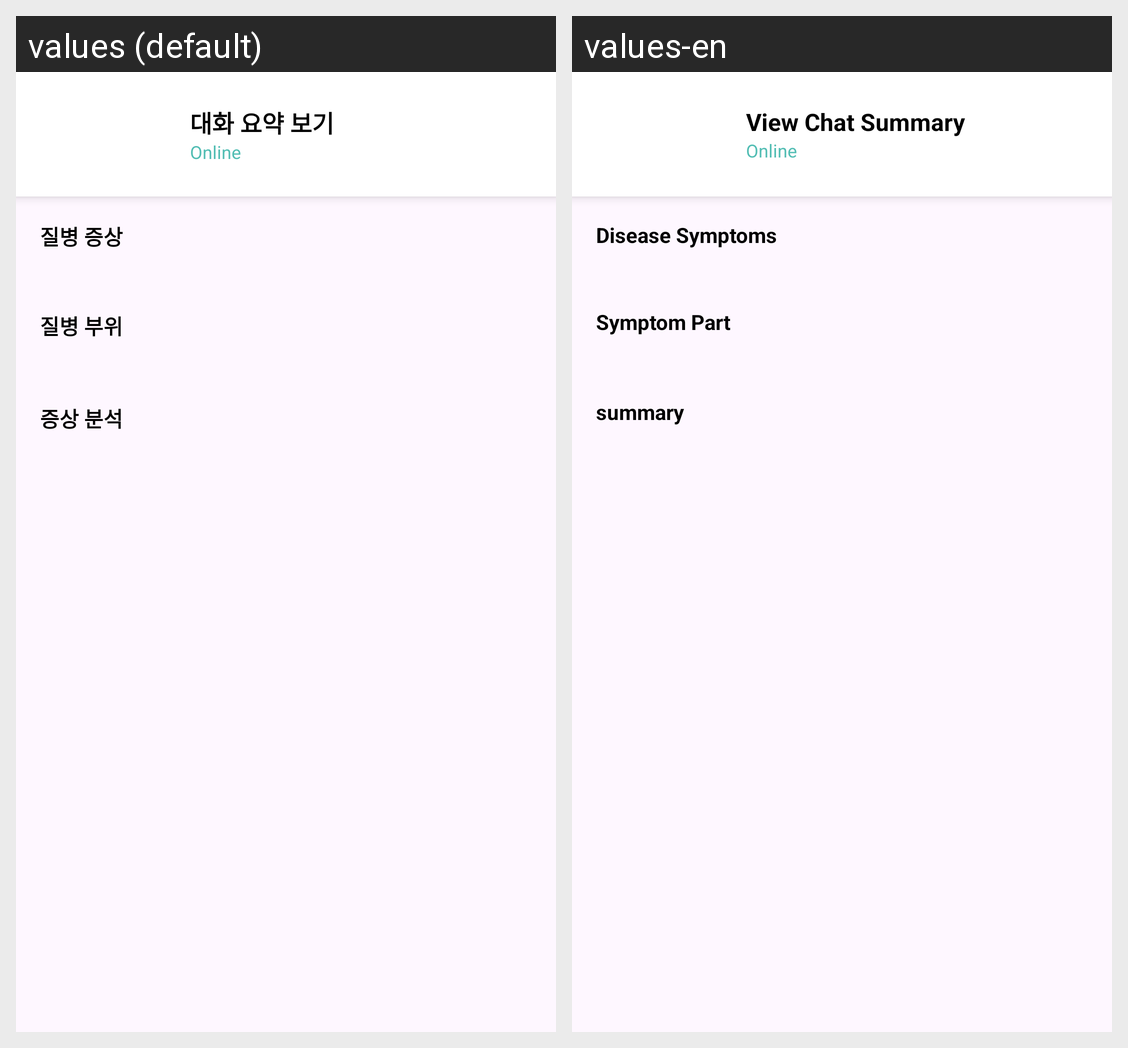

Translations of the strings shown on this Android screen, per locale in the grid:
Android screen res/layout/activity_chat_summary.xml rendered under 2 locales, left to right: values (default), values-en. Device: Nexus 5 (rendered at 1080×1920; each locale shown at half size, 540×960, under a caption strip naming it); theme Theme.Silmedy.
Strings drawn on this screen, with the default value and each locale's value (text and hints the layout hard-codes, and strings that could not be matched under every locale, appear in the picture but are not listed):

title_activity_chat_summary
  values: 대화 요약 보기
  values-en: View Chat Summary

chat_toolbar_status
  values: Online
  values-en: Online

label_disease_symptoms
  values: 질병 증상
  values-en: Disease Symptoms

label_symptom_part
  values: 질병 부위
  values-en: Symptom Part

label_analysis
  values: 증상 분석
  values-en: summary
